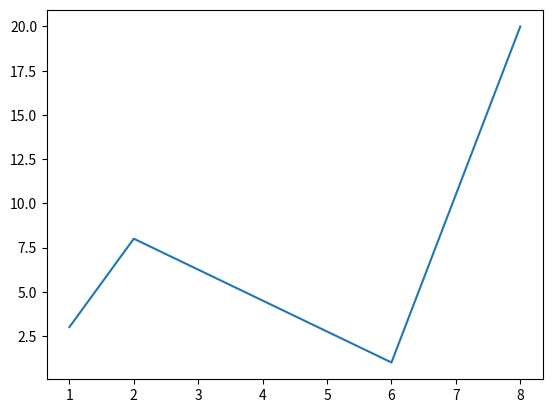

This figure's Python source:
#simple code to display data in pie chart using matplotlib

import matplotlib.pyplot as plt
import numpy as np

xpoints = np.array([1, 2, 6, 8])
ypoints = np.array([3, 8, 1, 20])

plt.plot(xpoints, ypoints)
plt.show()
